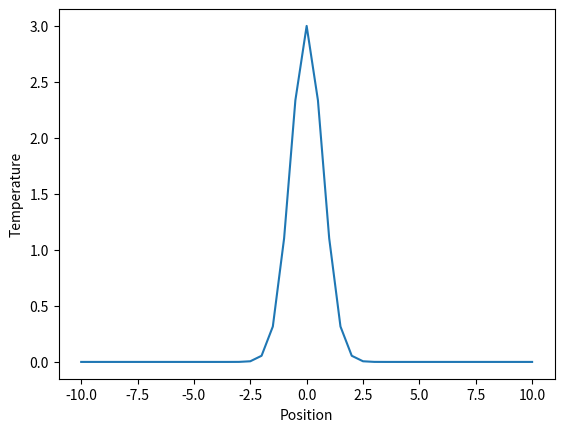

Write Python code to recreate this figure.
from matplotlib import pyplot as plt
from matplotlib import animation

import math


DELTA_X = 0.5
DELTA_T = 0.05

def gen_range(start, end, step):
    result = []
    while start <= end:
        result.append(start)
        start += step
    return result
'''
[a, b] is the domain of interest (spatially)
[0, t] is the domain of interest temporally
f indicates the initial distribution over [a, b] at t = 0
'''

def solveEquation(a, b, f, stop_time):
    result = []
    
    nodes = gen_range(a, b, DELTA_X)
    initial_vals = [f(x) for x in nodes]
    result.append(initial_vals)    

    cur_time = DELTA_T
    while cur_time <= stop_time:

        # Approximate the distribution at t = cur_time
        new_vals = [initial_vals[0]]
        n = len(nodes)

        # Update all of the nodes (except the first and last)
        for i in range(1, n - 1):
            new_node = initial_vals[i] + DELTA_T * (initial_vals[i + 1] + initial_vals[i - 1] - 2 * initial_vals[i]) / (DELTA_X * DELTA_X)
            new_vals.append(new_node)

        new_vals.append(initial_vals[-1])
        initial_vals = new_vals[::]
        
        result.append(new_vals)
        cur_time += DELTA_T
        
    return result





f = lambda x: 3 * math.e**(-x*x)
result = solveEquation(-10, 10, f, stop_time = 5)
nodes = gen_range(-10, 10, DELTA_X)


# Set up plot
fig, ax = plt.subplots()
ax.set_ylabel('Temperature')
ax.set_xlabel('Position')

line, = ax.plot(nodes, result[0])

def animate(i):
    line.set_data(nodes, result[i])
    return line,

ani = animation.FuncAnimation(fig, animate, frames = len(result))


#ani.save('animation.mp4')


